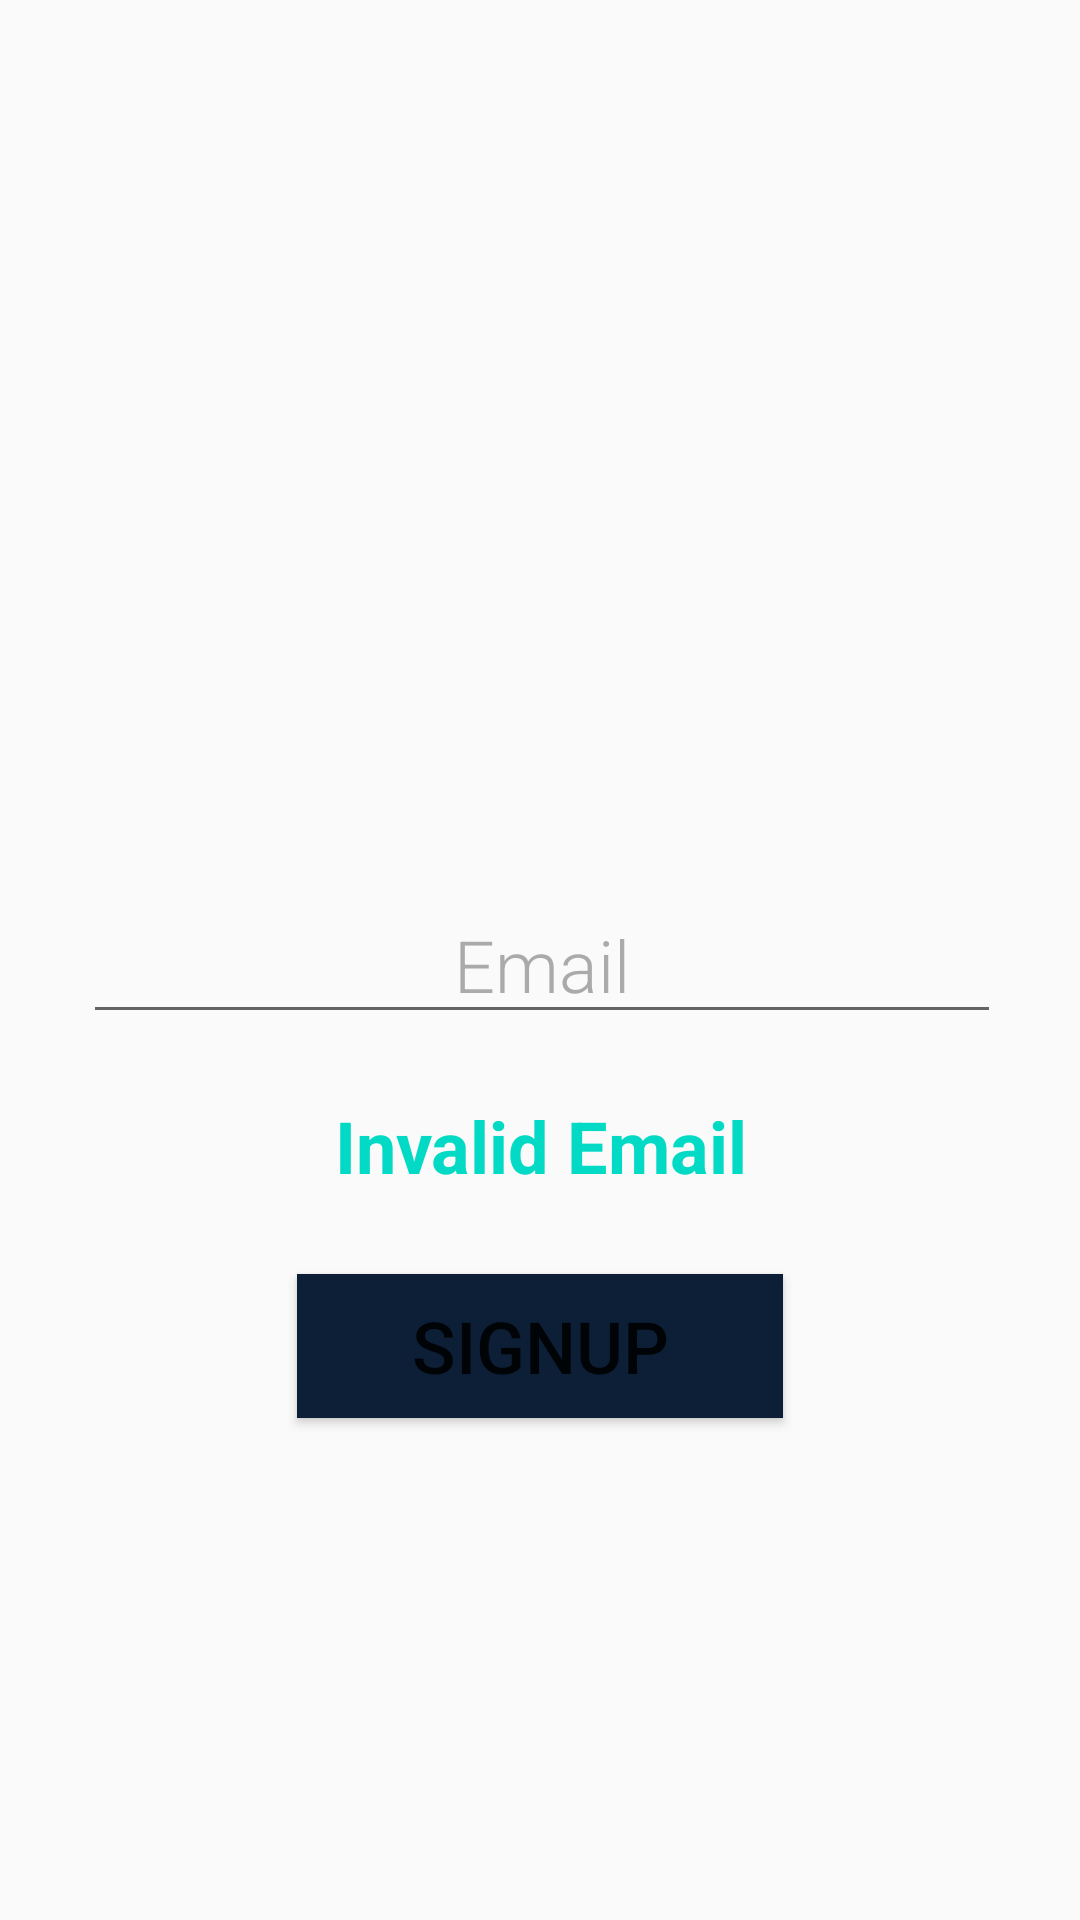

Android layout source for this screen:
<!-- AndroidManifest.xml: application theme AppTheme -->
<!-- res/layout/activity_signup.xml -->
<?xml version="1.0" encoding="utf-8"?>
<androidx.constraintlayout.widget.ConstraintLayout xmlns:android="http://schemas.android.com/apk/res/android"
    xmlns:app="http://schemas.android.com/apk/res-auto"
    xmlns:tools="http://schemas.android.com/tools"
    android:clickable="true"
    android:focusableInTouchMode="true"
    android:layout_width="match_parent"
    android:layout_height="match_parent"
    android:background="@drawable/welcomebackground"
    tools:context=".SignupActivity"
    android:focusable="true">

    <EditText
        android:id="@+id/textEmail"
        android:layout_width="306dp"
        android:layout_height="wrap_content"
        android:autofillHints=""
        android:ems="10"
        android:fontFamily="sans-serif-light"
        android:gravity="center"
        android:hint="@string/enter_email"
        android:inputType="textEmailAddress"
        android:textColor="#0D1F36"
        android:textColorHint="@android:color/darker_gray"
        android:textSize="24sp"
        app:layout_constraintBottom_toBottomOf="parent"
        app:layout_constraintEnd_toEndOf="parent"
        app:layout_constraintHorizontal_bias="0.514"
        app:layout_constraintStart_toStartOf="parent"
        app:layout_constraintTop_toTopOf="parent" />

    <Button
        android:id="@+id/button"
        android:layout_width="0dp"
        android:layout_height="wrap_content"
        android:layout_marginTop="80dp"
        android:background="@color/colorNdBlue"
        android:clickable="true"
        android:focusable="true"
        android:onClick="signupAction"
        android:text="@string/signupText"
        android:textSize="24sp"
        app:layout_constraintEnd_toEndOf="parent"
        app:layout_constraintStart_toStartOf="parent"
        app:layout_constraintTop_toBottomOf="@+id/textEmail"
        app:layout_constraintWidth_percent="0.45" />

    <TextView
        android:id="@+id/textView"
        android:layout_width="307dp"
        android:layout_height="32dp"
        android:layout_marginTop="21dp"
        android:gravity="center"
        android:text="@string/invalidEmail"
        android:textColor="@color/colorAccent"
        android:textSize="24sp"
        android:textStyle="bold"
        app:layout_constraintEnd_toEndOf="parent"
        app:layout_constraintHorizontal_bias="0.509"
        app:layout_constraintStart_toStartOf="parent"
        app:layout_constraintTop_toBottomOf="@+id/textEmail" />

</androidx.constraintlayout.widget.ConstraintLayout>
<!-- resources referenced by this layout -->
<resources>
  <color name="colorAccent">#03DAC5</color>
  <color name="colorNdBlue">#0d1f36</color>
  <string name="enter_email">Email</string>
  <string name="invalidEmail">Invalid Email</string>
  <string name="signupText">Signup</string>
  <style name="AppTheme" parent="Theme.AppCompat.Light.DarkActionBar">
          
          <item name="colorPrimary">@color/colorNdBlue</item>
          <item name="colorPrimaryDark">@color/colorNdGold</item>
          <item name="colorAccent">@color/colorAccent</item>
      </style>
  <color name="colorNdGold">#e1b42a</color>
</resources>
